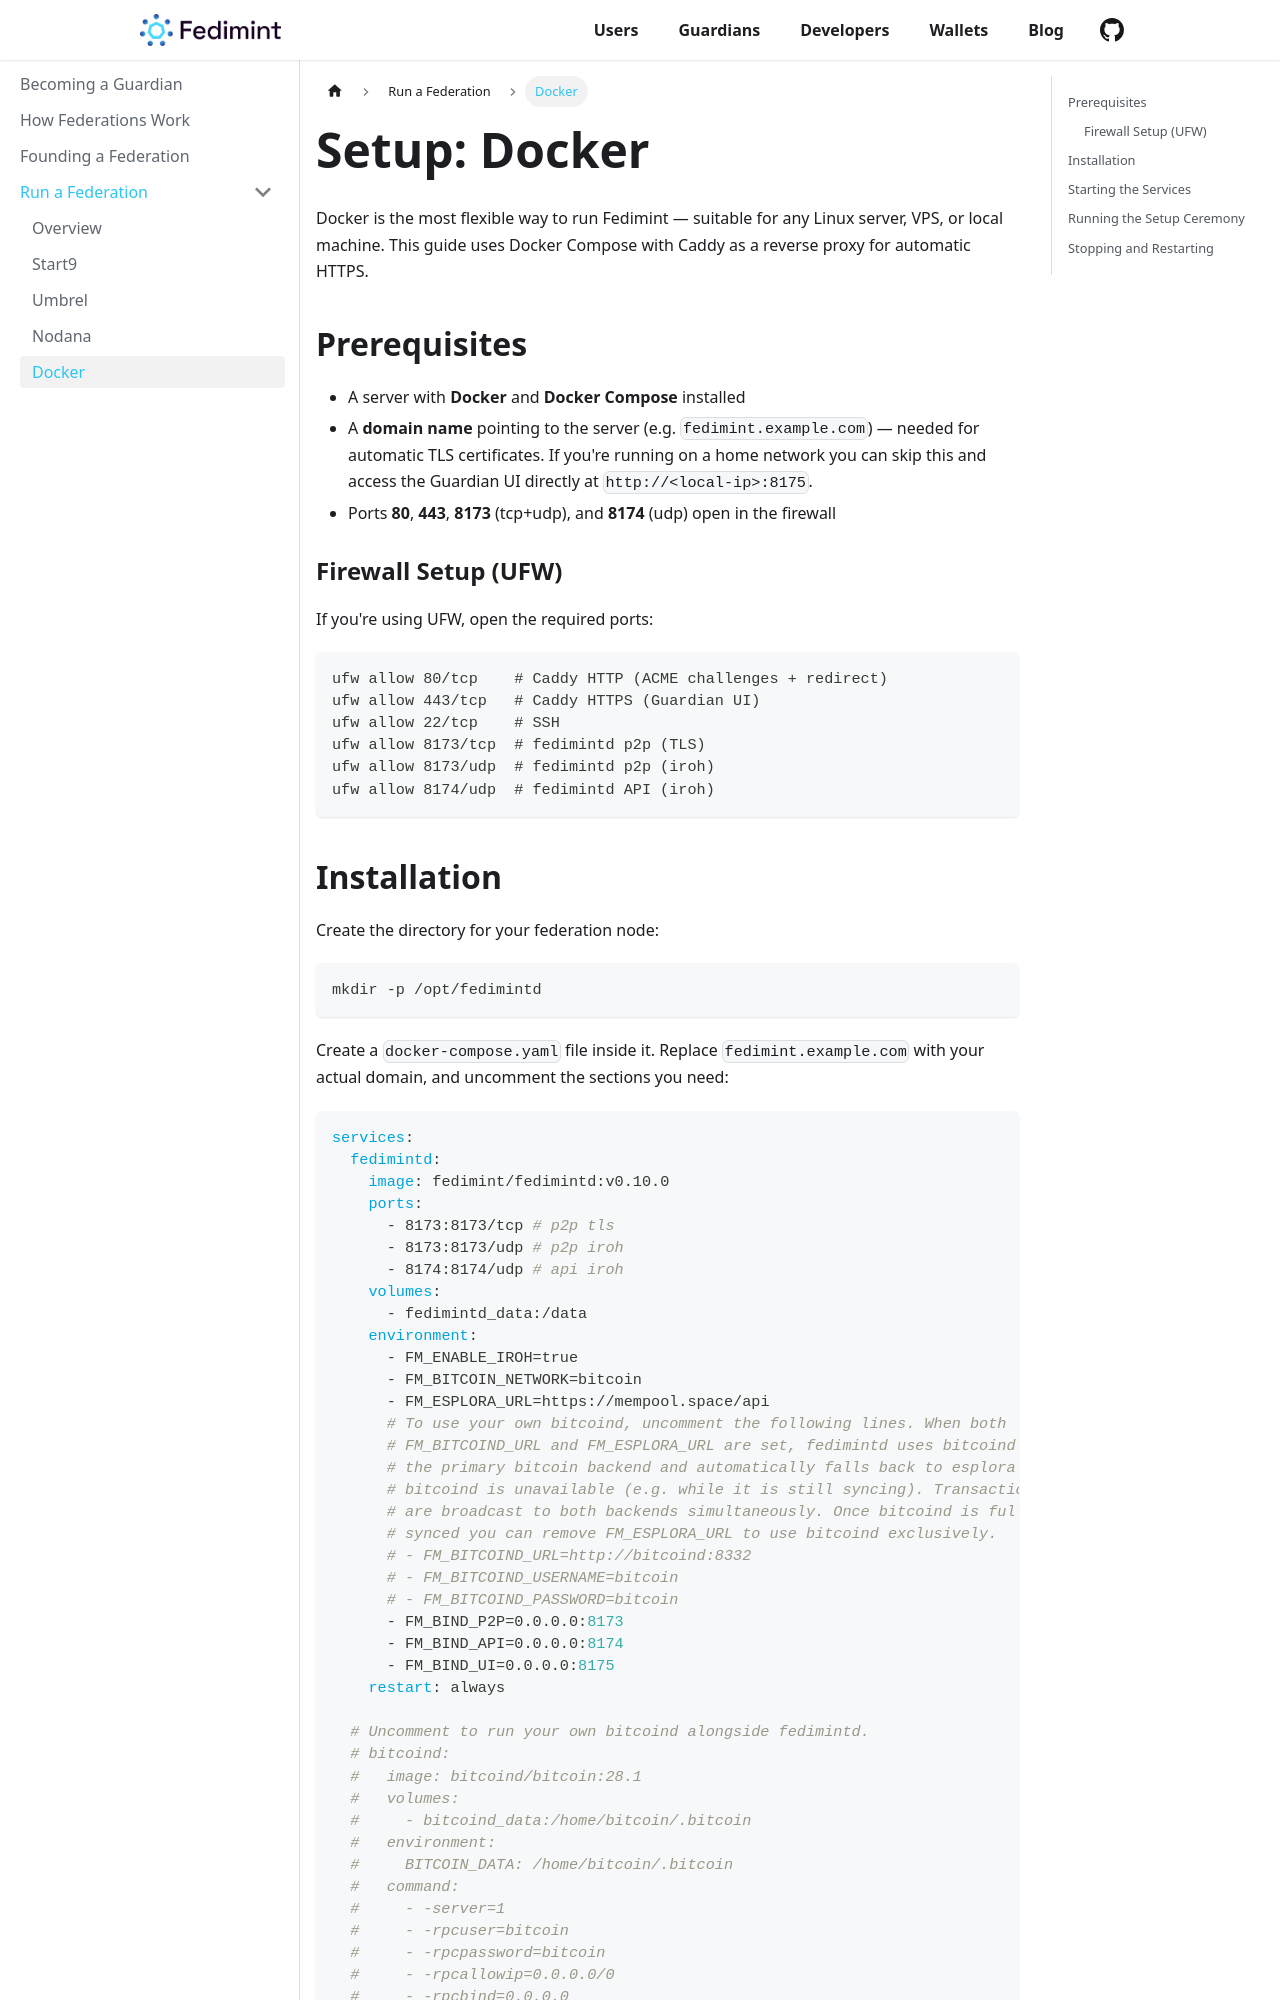

repository: fedimint/fedimint.org · page: guardians/Setup/docker.html · generator: docusaurus

---
sidebar_position: 4
---

# Setup: Docker

Docker is the most flexible way to run Fedimint — suitable for any Linux server, VPS, or local machine. This guide uses Docker Compose with Caddy as a reverse proxy for automatic HTTPS.

## Prerequisites

- A server with **Docker** and **Docker Compose** installed
- A **domain name** pointing to the server (e.g. `fedimint.example.com`) — needed for automatic TLS certificates. If you're running on a home network you can skip this and access the Guardian UI directly at `http://<local-ip>:8175`.
- Ports **80**, **443**, **8173** (tcp+udp), and **8174** (udp) open in the firewall

### Firewall Setup (UFW)

If you're using UFW, open the required ports:

```bash
ufw allow 80/tcp    # Caddy HTTP (ACME challenges + redirect)
ufw allow 443/tcp   # Caddy HTTPS (Guardian UI)
ufw allow 22/tcp    # SSH
ufw allow 8173/tcp  # fedimintd p2p (TLS)
ufw allow 8173/udp  # fedimintd p2p (iroh)
ufw allow 8174/udp  # fedimintd API (iroh)
```
